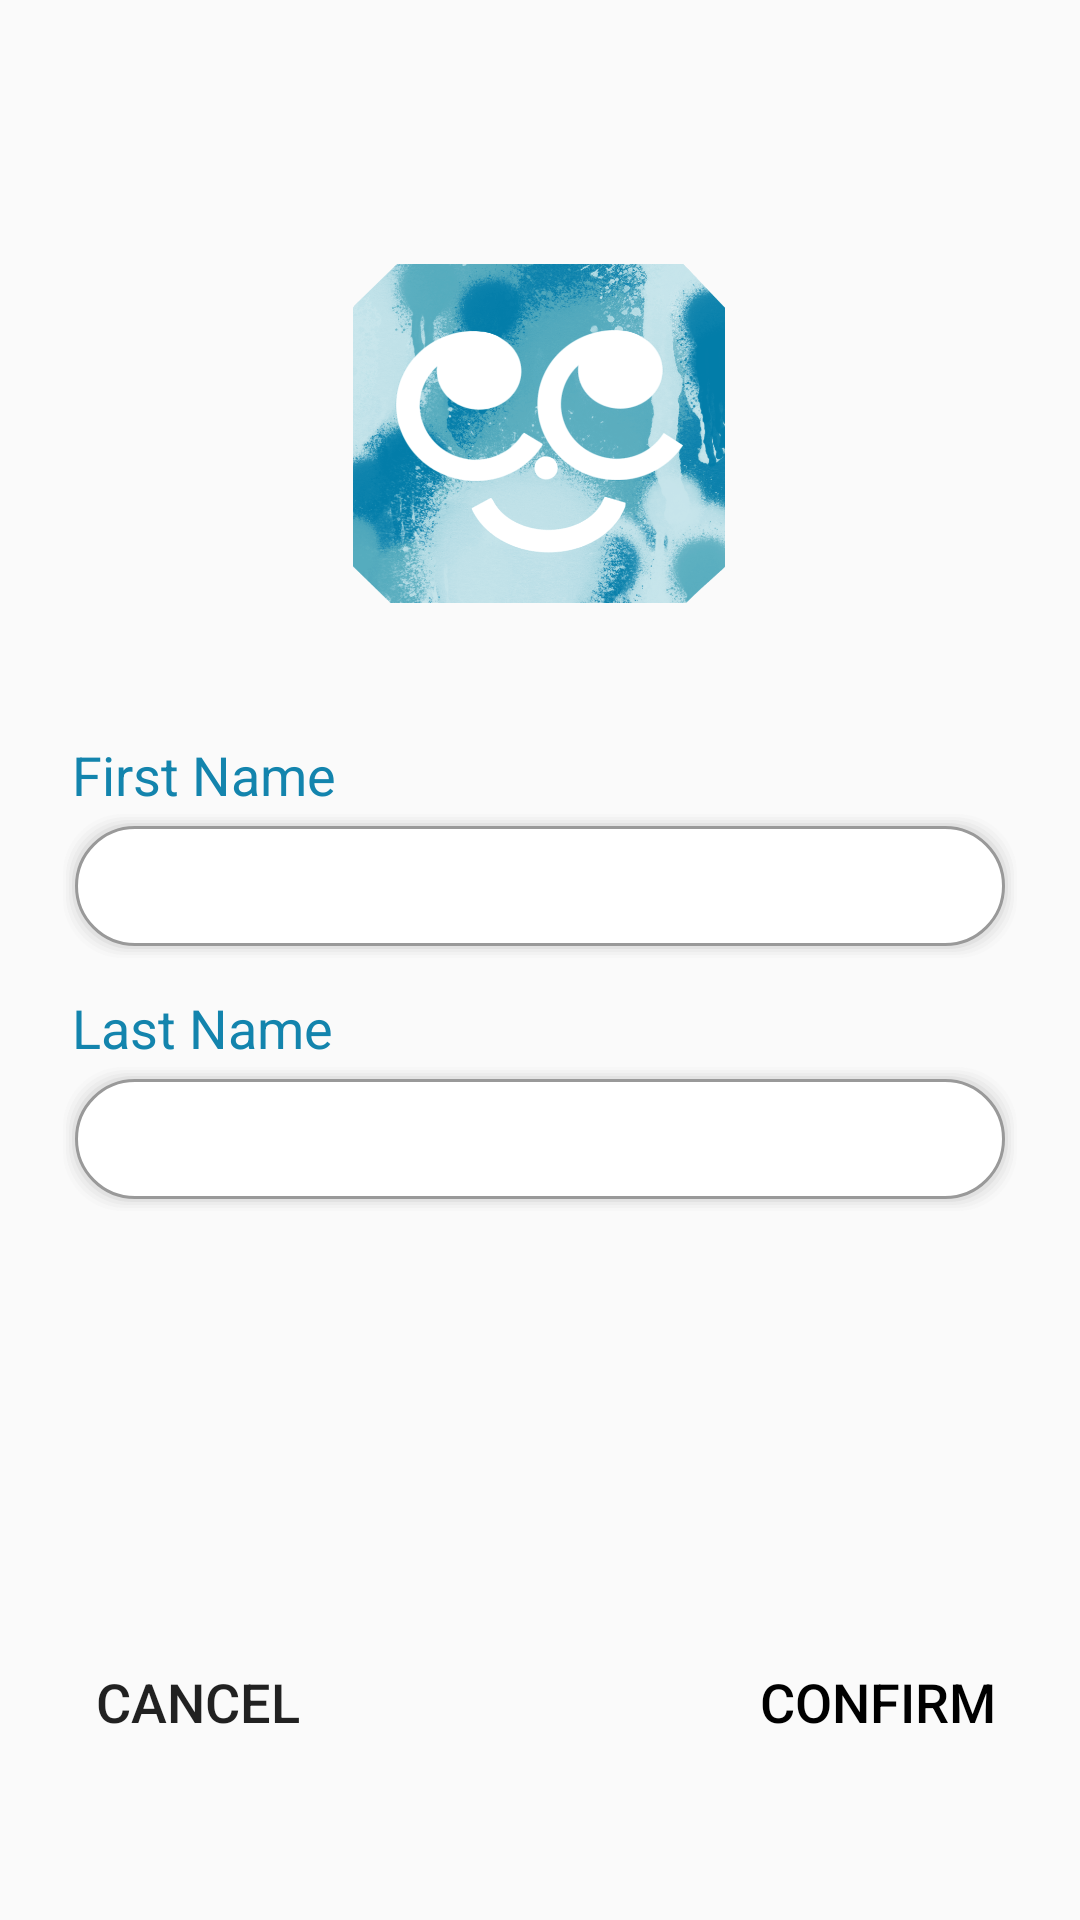

Android layout source for this screen:
<!-- AndroidManifest.xml: application theme AppTheme -->
<!-- res/layout/activity_edit_profile.xml -->
<?xml version="1.0" encoding="utf-8"?>
<androidx.constraintlayout.widget.ConstraintLayout xmlns:android="http://schemas.android.com/apk/res/android"
    xmlns:app="http://schemas.android.com/apk/res-auto"
    xmlns:tools="http://schemas.android.com/tools"
    android:layout_width="match_parent"
    android:layout_height="match_parent"
    tools:context=".EditProfileActivity">

    <LinearLayout
        android:id="@+id/linearLayout"
        android:layout_width="match_parent"
        android:layout_height="wrap_content"
        android:orientation="vertical"
        android:paddingLeft="20dp"
        android:paddingRight="20dp"
        app:layout_constraintBottom_toBottomOf="parent"
        app:layout_constraintEnd_toEndOf="parent"
        app:layout_constraintHorizontal_bias="0.0"
        app:layout_constraintStart_toStartOf="parent"
        app:layout_constraintTop_toBottomOf="@+id/imageView"
        app:layout_constraintVertical_bias="0.129">

        <RelativeLayout
            android:layout_width="match_parent"
            android:layout_height="wrap_content"
            android:gravity="center"
            android:orientation="horizontal">

            <LinearLayout
                android:layout_width="wrap_content"
                android:layout_height="wrap_content"
                android:layout_alignParentStart="true"
                android:orientation="vertical" />

        </RelativeLayout>

        <Space
            android:layout_width="match_parent"
            android:layout_height="10dp" />

        <RelativeLayout
            android:layout_width="match_parent"
            android:layout_height="wrap_content"
            android:gravity="center"
            android:orientation="horizontal">

            <LinearLayout
                android:layout_width="match_parent"
                android:layout_height="wrap_content"
                android:orientation="vertical">

                <TextView
                    android:id="@+id/FirstNameLabel"
                    android:layout_width="match_parent"
                    android:layout_height="wrap_content"
                    android:layout_marginStart="4dp"
                    android:text="First Name"
                    android:textColor="@color/colorPrimary"
                    android:textSize="18sp" />

                <EditText
                    android:id="@+id/FirstNameField"
                    android:layout_width="match_parent"
                    android:layout_height="50dp"
                    android:layout_marginStart="0dp"
                    android:background="@drawable/rounded_inputs_half"
                    android:ems="10"
                    android:inputType="textPersonName"
                    android:paddingLeft="20dp"
                    android:paddingRight="20dp"
                    android:text=""
                    android:textSize="15sp" />

            </LinearLayout>
        </RelativeLayout>

        <Space
            android:layout_width="match_parent"
            android:layout_height="10dp" />

        <RelativeLayout
            android:layout_width="match_parent"
            android:layout_height="wrap_content"
            android:gravity="center"
            android:orientation="horizontal">

            <LinearLayout
                android:layout_width="match_parent"
                android:layout_height="wrap_content"
                android:orientation="vertical">

                <TextView
                    android:id="@+id/LastNameLabel"
                    android:layout_width="match_parent"
                    android:layout_height="wrap_content"
                    android:layout_marginStart="4dp"
                    android:text="Last Name"
                    android:textColor="@color/colorPrimary"
                    android:textSize="18sp" />

                <EditText
                    android:id="@+id/LastNameField"
                    android:layout_width="match_parent"
                    android:layout_height="50dp"
                    android:layout_marginStart="0dp"
                    android:background="@drawable/rounded_inputs_half"
                    android:ems="10"
                    android:inputType="textPersonName"
                    android:paddingLeft="20dp"
                    android:paddingRight="20dp"
                    android:text=""
                    android:textSize="15sp" />

            </LinearLayout>
        </RelativeLayout>

    </LinearLayout>

    <ImageView
        android:id="@+id/imageView"
        android:layout_width="124dp"
        android:layout_height="113dp"
        android:layout_marginTop="88dp"
        app:layout_constraintEnd_toEndOf="parent"
        app:layout_constraintHorizontal_bias="0.498"
        app:layout_constraintStart_toStartOf="parent"
        app:layout_constraintTop_toTopOf="parent"
        android:background="@drawable/reseept_profile_blue_min" />

    <LinearLayout
        android:id="@+id/linearLayout3"
        android:layout_width="400dp"
        android:layout_height="53dp"
        android:orientation="horizontal"
        app:layout_constraintBottom_toBottomOf="parent"
        app:layout_constraintEnd_toEndOf="parent"
        app:layout_constraintHorizontal_bias="0.461"
        app:layout_constraintStart_toStartOf="parent"
        app:layout_constraintTop_toBottomOf="@+id/linearLayout"
        app:layout_constraintVertical_bias="0.761">

        <Button
            android:id="@+id/EditCancelButton"
            android:layout_width="197dp"
            android:layout_height="wrap_content"
            android:background="#00FFFFFF"
            android:paddingLeft="50dp"
            android:text="Cancel"
            android:textAlignment="textStart"
            android:textSize="18sp" />

        <Button
            android:id="@+id/EditConfirmButton"
            android:layout_width="match_parent"
            android:layout_height="wrap_content"
            android:background="#00FFFFFF"
            android:paddingRight="50dp"
            android:text="Confirm"
            android:textAlignment="textEnd"
            android:textColor="#000000"
            android:textSize="18sp" />
    </LinearLayout>

    <TextView
        android:id="@+id/messageField"
        android:layout_width="wrap_content"
        android:layout_height="wrap_content"
        android:textColor="#F44336"
        app:layout_constraintBottom_toTopOf="@+id/linearLayout3"
        app:layout_constraintEnd_toEndOf="parent"
        app:layout_constraintStart_toStartOf="parent"
        app:layout_constraintTop_toBottomOf="@+id/linearLayout" />

</androidx.constraintlayout.widget.ConstraintLayout>
<!-- resources referenced by this layout -->
<resources>
  <color name="colorPrimary">#1384AD</color>
  <!-- drawable reseept_profile_blue_min: png bitmap (drawable, 242599 bytes) -->
  <!-- drawable rounded_inputs_half (drawable) -->
  <?xml version="1.0" encoding="utf-8"?>
  <layer-list xmlns:android="http://schemas.android.com/apk/res/android" >
  
  
  <item>
      <shape>
          <padding
              android:bottom="1dp"
              android:left="1dp"
              android:right="1dp"
              android:top="1dp" />
  
          <solid android:color="#00CCCCCC" />
  
          <corners android:radius="20dp" />
      </shape>
  </item>
  <item>
      <shape>
          <padding
              android:bottom="1dp"
              android:left="1dp"
              android:right="1dp"
              android:top="1dp" />
  
          <solid android:color="#10CCCCCC" />
  
          <corners android:radius="20dp" />
      </shape>
  </item>
  <item>
      <shape>
          <padding
              android:bottom="1dp"
              android:left="1dp"
              android:right="1dp"
              android:top="1dp" />
  
          <solid android:color="#20CCCCCC" />
  
          <corners android:radius="20dp" />
      </shape>
  </item>
  <item>
      <shape>
          <padding
              android:bottom="1dp"
              android:left="1dp"
              android:right="1dp"
              android:top="1dp" />
  
          <solid android:color="#30CCCCCC" />
  
          <corners android:radius="20dp" />
      </shape>
  </item>
  <item>
      <shape>
          <padding
              android:bottom="1dp"
              android:left="1dp"
              android:right="1dp"
              android:top="1dp" />
  
          <solid android:color="#50CCCCCC" />
  
          <corners android:radius="20dp" />
      </shape>
  </item>
  
  
  <item>
      <shape xmlns:android="http://schemas.android.com/apk/res/android"
          android:padding="10dp"
          android:shape="rectangle" >
  
          <solid android:color="#FFF" />
  
          <stroke
              android:width="1dp"
              android:color="#999999" />
  
          <corners
              android:bottomLeftRadius="20dp"
              android:bottomRightRadius="20dp"
              android:topLeftRadius="20dp"
              android:topRightRadius="20dp" />
  
      </shape>
  </item>
  
  </layer-list>
  <style name="AppTheme" parent="Theme.AppCompat.Light.NoActionBar">
          
          <item name="colorPrimary">#1384AD</item>
          <item name="colorPrimaryDark">#F5F5F5</item>
          <item name="colorAccent">@color/colorAccent</item>
          <item name="android:windowNoTitle">true</item>
          <item name="android:windowTranslucentStatus">true</item>
      </style>
  <color name="colorAccent">#D81B60</color>
</resources>
